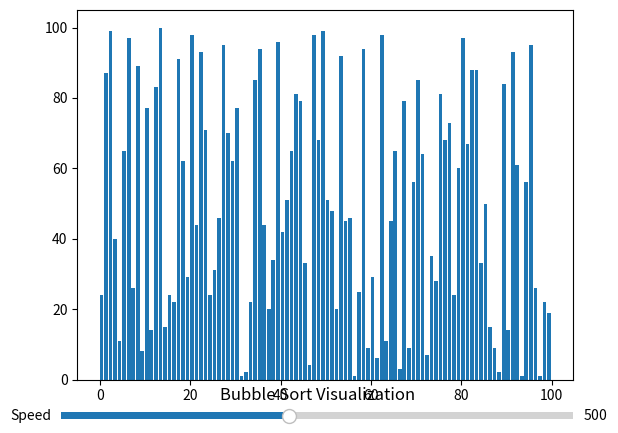

Python code for this plot:
import matplotlib.pyplot as plt
import matplotlib.animation as animation
import random

def bubble_visualization(data):
    n = len(data)
    fig, ax = plt.subplots()
    bar_rects = ax.bar(range(len(data)), data, align="edge")
    iteration = [0]

    def update_fig(data, rects, iteration):
        for rect, val in zip(rects, data):
            rect.set_height(val)  
        iteration[0] += 1
        ax.set_title(f'Iteration {iteration[0]}') 
        
    def bubble(arr):
        n = len(arr)
        for i in range(n):
            swapped = False
            for j in range(0, n-i-1):
                if arr[j] > arr[j+1] :
                    arr[j], arr[j+1] = arr[j+1], arr[j]
                    swapped = True
            if (swapped == False):
                break
            yield list(arr)
    def update_speed(val):
        ani.event_source.interval = val

    ax_speed = plt.axes([0.1, 0.02, 0.8, 0.03])
    speed_slider = plt.Slider(ax=ax_speed, label='Speed', valmin=100, valmax=1000, valinit=500, valstep=100)
    speed_slider.on_changed(update_speed)

    plt.title('Bubble Sort Visualization') 
    ani = animation.FuncAnimation(fig, func=update_fig, fargs=(bar_rects, iteration), frames=bubble(data), repeat=False, interval=500)
    plt.show()

# Example usage
data = [random.randint(1, 100) for _ in range(100)]
bubble_visualization(data)
